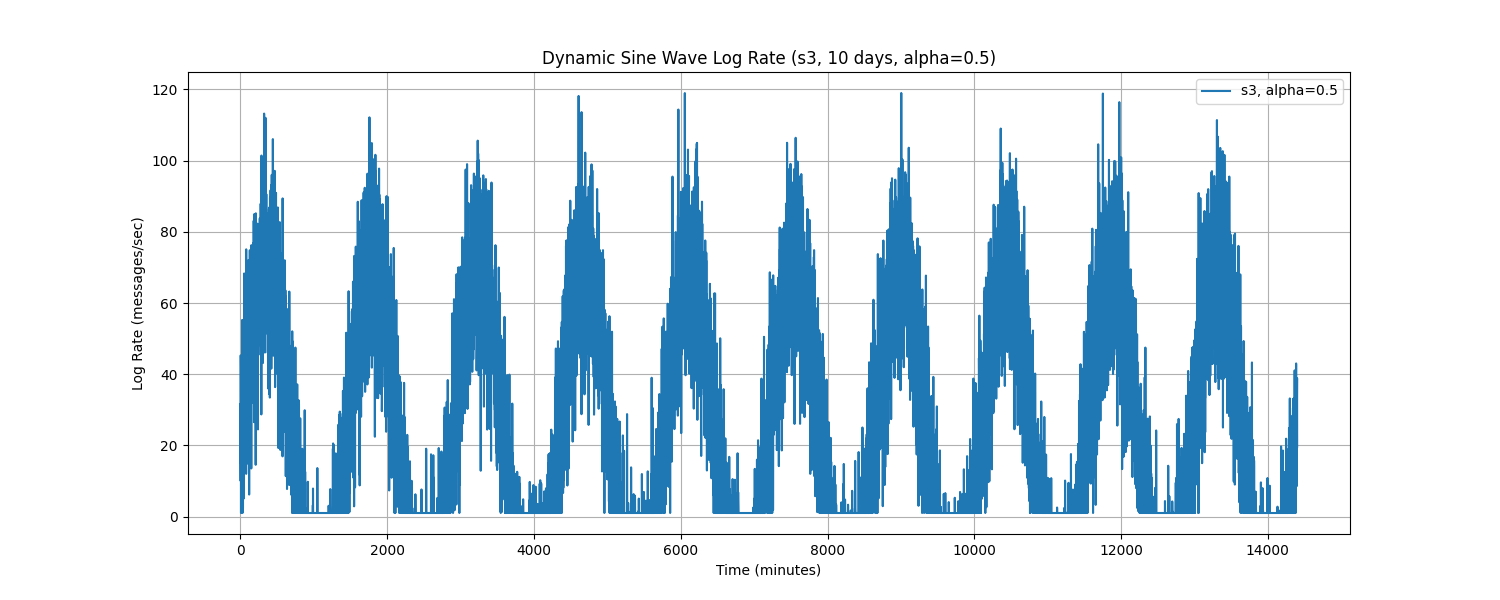

Data behind this chart, as committed beside it:
Time, log_rate_msg_per_sec
0.0, 18.3
1.0, 15.17
2.0, 31.7
3.0, 10.72
4.0, 10.01
5.0, 45.3
6.0, 41.56
7.0, 17.53
8.0, 29.81
9.0, 1.0
10.0, 10.97
11.0, 30.02
12.0, 40.77
13.0, 36.63
14.0, 26.79
15.0, 41.35
16.0, 24.12
17.0, 26.06
18.0, 17.86
19.0, 45.32
20.0, 28.04
21.0, 12.65
22.0, 15.76
23.0, 17.46
24.0, 15.45
25.0, 51.53
26.0, 55.25
27.0, 28.28
28.0, 18.6
29.0, 45.26
30.0, 1.0
31.0, 9.623
32.0, 29.52
33.0, 33.05
34.0, 31.98
35.0, 26.17
36.0, 2.508
37.0, 21.88
38.0, 34.29
39.0, 33.83
40.0, 28.35
41.0, 47.01
42.0, 36.22
43.0, 25.11
44.0, 28.92
45.0, 5.028
46.0, 29.71
47.0, 20.25
48.0, 24.18
49.0, 39.92
50.0, 39.14
51.0, 50.12
52.0, 68.31
53.0, 28.23
54.0, 30.67
55.0, 39.15
56.0, 16.72
57.0, 31.35
58.0, 27.05
59.0, 33.63
... 14,340 more rows
